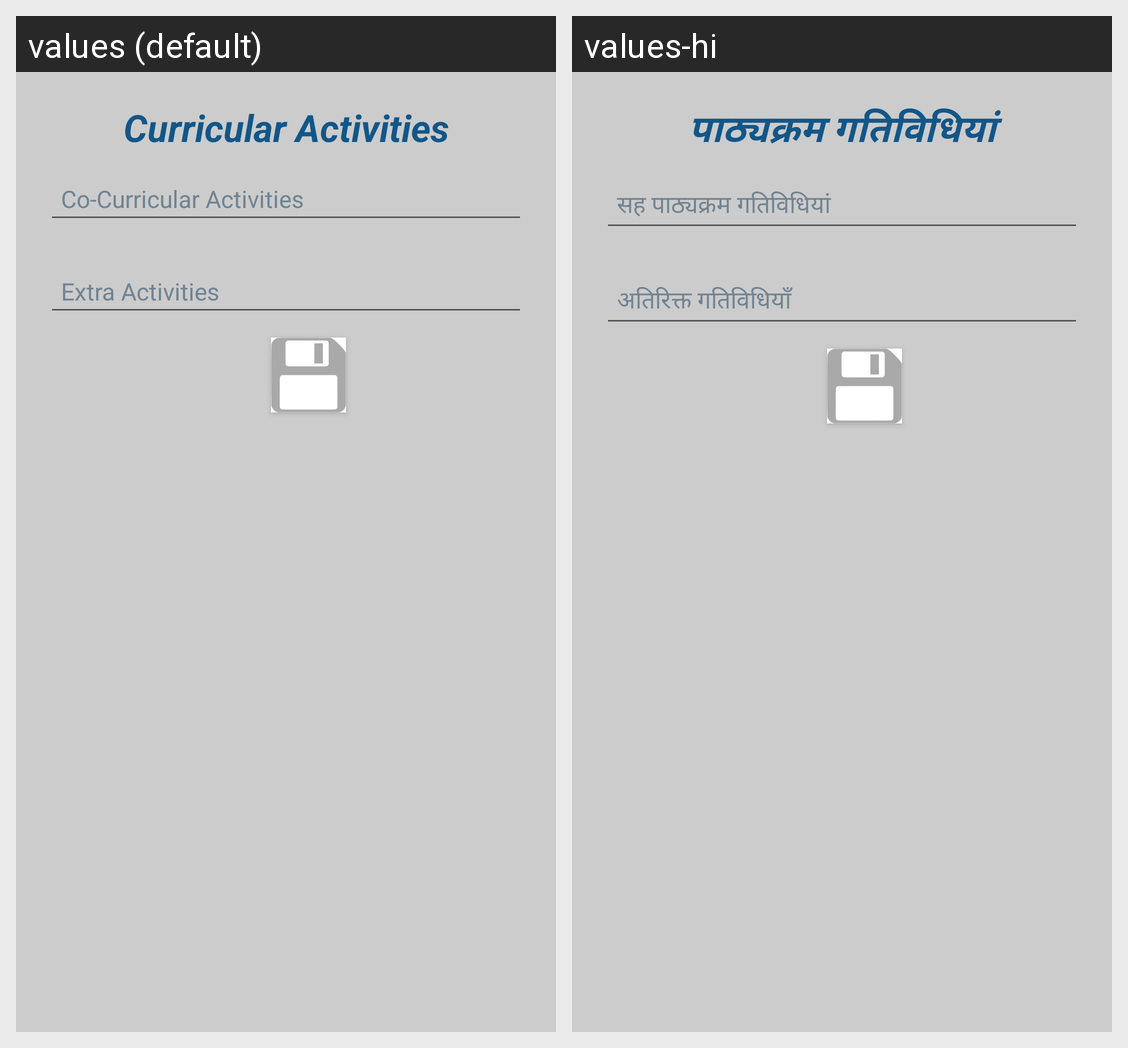

Translations of the strings shown on this Android screen, per locale in the grid:
Android screen res/layout/activities.xml rendered under 2 locales, left to right: values (default), values-hi. Device: Nexus 5 (rendered at 1080×1920; each locale shown at half size, 540×960, under a caption strip naming it); theme MyMaterialTheme.
Strings drawn on this screen, with the default value and each locale's value (text and hints the layout hard-codes, and strings that could not be matched under every locale, appear in the picture but are not listed):

curricular_activities
  values: Curricular Activities
  values-hi: पाठ्यक्रम गतिविधियां

co_curricular_activities
  values: Co-Curricular Activities
  values-hi: सह पाठ्यक्रम गतिविधियां

extra_activities
  values: Extra Activities
  values-hi: अतिरिक्त गतिविधियाँ
